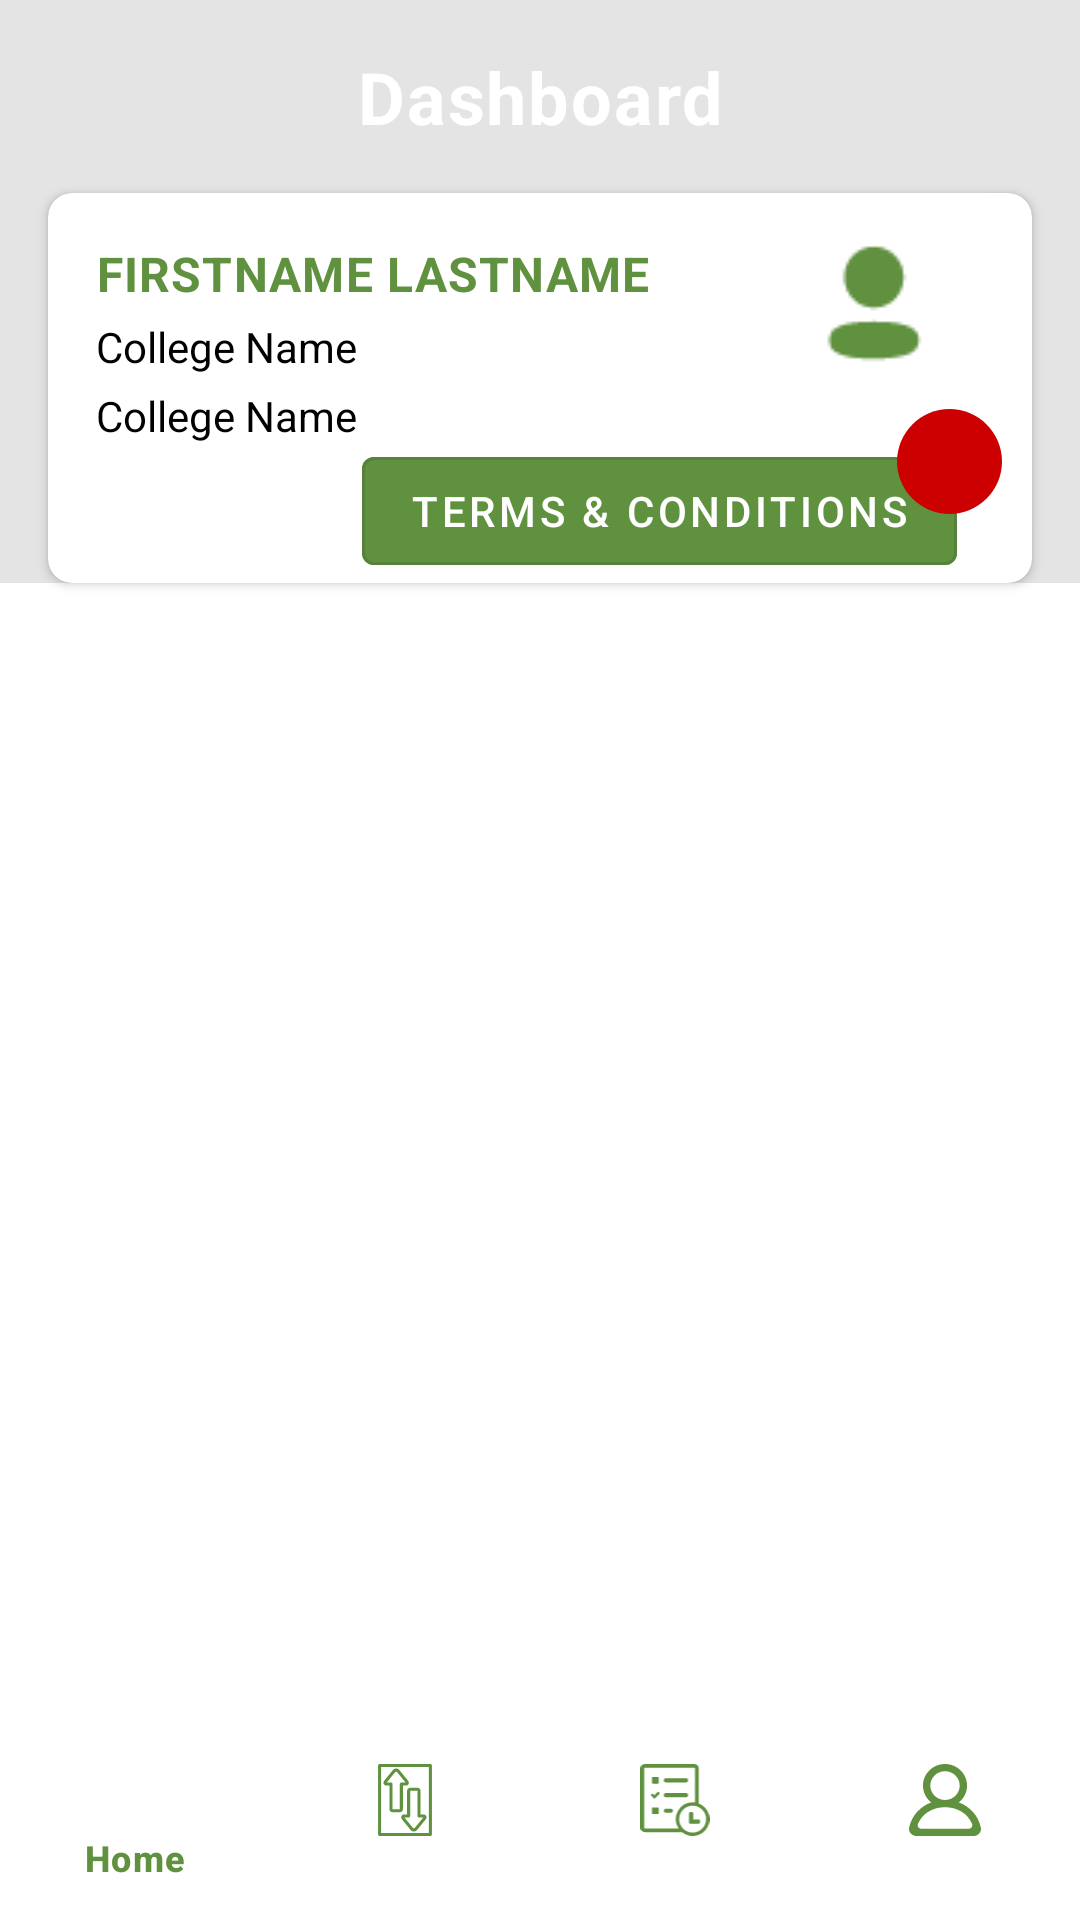

This screen was rendered from an Android layout file. Write that file and the resources it references.
<!-- AndroidManifest.xml: application theme Theme.Fastrise -->
<!-- res/layout/layout_new_dashboard.xml -->
<?xml version="1.0" encoding="utf-8"?>
<layout xmlns:android="http://schemas.android.com/apk/res/android"
    xmlns:app="http://schemas.android.com/apk/res-auto"
    xmlns:tools="http://schemas.android.com/tools">

    <androidx.constraintlayout.widget.ConstraintLayout
        android:layout_width="match_parent"
        android:layout_height="match_parent"
        android:background="#e4e4e4"
        tools:ignore="HardcodedText">

        <View
            android:id="@+id/view"
            android:layout_width="match_parent"
            android:layout_height="128dp"
            android:background="@drawable/custom_rectangle"
            app:layout_constraintEnd_toEndOf="parent"
            app:layout_constraintStart_toStartOf="parent"
            app:layout_constraintTop_toTopOf="parent" />


        <TextView
            android:id="@+id/textView"
            android:layout_width="wrap_content"
            android:layout_height="wrap_content"
            android:layout_marginTop="16dp"
            android:gravity="center_horizontal"
            android:letterSpacing="0.025"
            android:text="Dashboard"
            android:textColor="@color/white"
            android:textSize="24sp"
            android:textStyle="bold"
            app:layout_constraintEnd_toEndOf="parent"
            app:layout_constraintStart_toStartOf="parent"
            app:layout_constraintTop_toTopOf="parent" />


        <androidx.cardview.widget.CardView
            android:id="@+id/cardView"
            android:layout_width="match_parent"
            android:layout_height="130dp"
            android:layout_marginStart="16dp"
            android:layout_marginTop="16dp"
            android:layout_marginEnd="16dp"
            android:elevation="12dp"
            android:visibility="visible"
            app:cardCornerRadius="8dp"
            app:layout_constraintEnd_toEndOf="parent"
            app:layout_constraintHorizontal_bias="0.0"
            app:layout_constraintStart_toStartOf="parent"
            app:layout_constraintTop_toBottomOf="@+id/textView">

            <androidx.constraintlayout.widget.ConstraintLayout
                android:layout_width="match_parent"
                android:layout_height="match_parent">

                <TextView
                    android:id="@+id/textView2"
                    android:layout_width="wrap_content"
                    android:layout_height="wrap_content"
                    android:layout_marginStart="16dp"
                    android:layout_marginTop="16dp"
                    android:letterSpacing="0.025"
                    android:text="FIRSTNAME LASTNAME"
                    android:textAllCaps="true"

                    android:textColor="@color/main_color"
                    android:textSize="16sp"
                    android:textStyle="bold"
                    app:layout_constraintStart_toStartOf="parent"
                    app:layout_constraintTop_toTopOf="parent" />

                <TextView
                    android:id="@+id/textView3"
                    android:layout_width="wrap_content"
                    android:layout_height="wrap_content"
                    android:layout_marginTop="4dp"
                    android:text="College Name"
                    android:textColor="@android:color/black"
                    android:textSize="14sp"
                    app:layout_constraintStart_toStartOf="@+id/textView2"
                    app:layout_constraintTop_toBottomOf="@+id/textView2" />

                <TextView
                    android:id="@+id/textView5"
                    android:layout_width="wrap_content"
                    android:layout_height="wrap_content"
                    android:layout_marginTop="4dp"
                    android:text="College Name"
                    android:textColor="@android:color/black"
                    android:textSize="14sp"
                    app:layout_constraintStart_toStartOf="@+id/textView3"
                    app:layout_constraintTop_toBottomOf="@+id/textView3" />


                <FrameLayout
                    android:layout_width="wrap_content"
                    android:layout_height="wrap_content"
                    android:layout_marginTop="20dp"
                    android:layout_marginEnd="10dp"
                    app:layout_constraintBottom_toBottomOf="parent"
                    app:layout_constraintEnd_toEndOf="parent">

                    
                    <com.google.android.material.button.MaterialButton
                        android:id="@+id/couponList"
                        style="@style/Widget.MaterialComponents.Button.OutlinedButton"
                        android:layout_width="wrap_content"
                        android:layout_height="wrap_content"
                        android:layout_marginTop="25dp"
                        android:layout_marginEnd="15dp"
                        android:textSize="14sp"
                        android:backgroundTint="@color/main_color"
                        android:text="Terms &amp; Conditions"
                        android:textColor="@color/white" />

                    
                    <TextView
                        android:id="@+id/rewardBadge"
                        android:layout_width="35dp"
                        android:layout_height="35dp"
                        android:layout_gravity="end|top"
                        android:layout_marginStart="10dp"
                        android:layout_marginTop="15dp"
                        android:layout_marginBottom="10dp"
                        android:background="@drawable/circle_badge"
                        android:gravity="center"

                        android:textColor="@android:color/white"
                        android:textSize="10sp"
                        android:textStyle="bold"
                        android:visibility="visible"/>
                </FrameLayout>

                <ImageButton
                    android:id="@+id/profileB"
                    android:layout_width="wrap_content"
                    android:layout_height="wrap_content"
                    android:layout_marginEnd="16dp"
                    android:background="?attr/selectableItemBackground"

                    android:src="@drawable/usericon"
                    app:layout_constraintEnd_toEndOf="parent"
                    app:layout_constraintTop_toTopOf="parent" />

            </androidx.constraintlayout.widget.ConstraintLayout>

        </androidx.cardview.widget.CardView>


        <FrameLayout
            android:id="@+id/fragment_container"
            android:layout_width="0dp"
            android:layout_height="0dp"
            android:background="@color/white"

            app:layout_constraintBottom_toTopOf="@+id/bottomNavigationView"
            app:layout_constraintEnd_toEndOf="parent"
            app:layout_constraintStart_toStartOf="parent"
            app:layout_constraintTop_toBottomOf="@+id/cardView" />

        
        <com.google.android.material.bottomnavigation.BottomNavigationView
            android:id="@+id/bottomNavigationView"
            android:layout_width="match_parent"
            android:layout_height="wrap_content"

            android:background="@color/white"
            app:itemIconTint="@color/bottom_nav_selected"
            app:itemTextColor="@color/main_color"
            app:layout_constraintBottom_toBottomOf="parent"
            app:layout_constraintEnd_toEndOf="parent"
            app:layout_constraintStart_toStartOf="parent"

            app:menu="@menu/bottom_nav_menu" />

    </androidx.constraintlayout.widget.ConstraintLayout>
</layout>
<!-- resources referenced by this layout -->
<resources>
  <color name="bottom_nav_selected">#60913f</color>
  <color name="main_color">#60913f</color>
  <color name="white">#FFFFFFFF</color>
  <!-- drawable circle_badge (drawable) -->
  <?xml version="1.0" encoding="utf-8"?>
  <shape xmlns:android="http://schemas.android.com/apk/res/android"
      android:shape="oval">
      <solid android:color="@android:color/holo_red_dark" />
      <size android:width="30dp" android:height="30dp"/>
  </shape>
  <!-- drawable usericon: png bitmap (drawable, 1592 bytes) -->
  <style name="Theme.Fastrise" parent="Base.Theme.Fastrise" />
  <style name="Base.Theme.Fastrise" parent="Theme.Material3.DayNight.NoActionBar">
          
          <item name="colorPrimary">#60913f</item>
      </style>
</resources>
